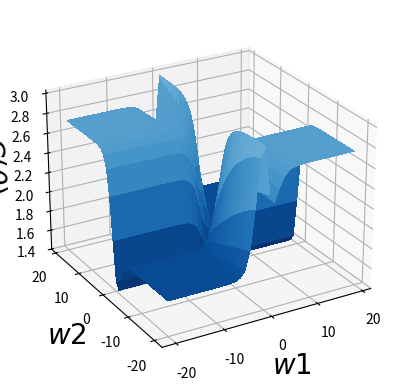

The matplotlib source for this figure:
#!/usr/bin/env python3
# -*- coding: utf-8 -*-
"""
Created on Sat Jul 10 08:59:10 2021

[redacted]

Python code for comparing L2 loss and the CE loss with an simple scenario.

"""
import numpy as np
import matplotlib.pyplot as plt

X = np.array([-3,-2,-1,1,2,3])
y = np.array([1, 0, 0, 1, 1, 0])

# =============================================================================
# Definition of Sigmoid function
# =============================================================================
def sigmoid(u):
    
    return 1/(1 + np.exp(-u))

# =============================================================================
# Definition of CE loss function
# =============================================================================
def celoss(w1, w2):

    n = y.shape[0]
    s = 0.0
    
    for i in range(n):
        y_hat = sigmoid(sigmoid(X[i]*w1)*w2)
        s += y[i]*np.log(y_hat) + (1 - y[i])*np.log(1 - y_hat)
    
    return -s/n

# =============================================================================
# Definition of L2 loss function
# =============================================================================
def loss2(w1, w2):
    
    n = y.shape[0]
    s = 0.0
    for i in range(n):
        y_hat = sigmoid(sigmoid(X[i]*w1)*w2)
        s += (y[i] - y_hat)**2
    
    return s


# =============================================================================
# Main code starts here
# =============================================================================
w1_min = -20
w1_max = 20
w2_min = -20
w2_max = 20

w1_range = np.arange(w1_min, w1_max, 1)
w2_range = np.arange(w2_min, w2_max, 1)

w1_grid, w2_grid = np.meshgrid(w1_range, w2_range)

# =============================================================================
# Select one of the following two options
# =============================================================================
loss_grid = loss2(w1_grid, w2_grid)
#loss_grid = celoss(w1_grid, w2_grid)


# =============================================================================
# Plotting the landscape
# =============================================================================
fig = plt.figure()
ax = plt.axes(projection='3d')

#ax.plot_wireframe(t1_arr, t2_arr, cost_arr,  color='black')
ax.plot_surface(w1_grid, w2_grid, loss_grid, cmap='Blues_r', linewidth=0,  antialiased=False, edgecolor='none', vmin =np.min(loss_grid), vmax =1.5*np.max(loss_grid)) #cmap='Blues_r',
ax.set_xlabel(r'$w1$', fontsize=20)
ax.set_yticks(2*np.array([-10, -5, 0, 5, 10]))
ax.set_xticks(2*np.array([-10, -5, 0, 5, 10]))
ax.set_ylabel(r'$w2$', fontsize=20)
ax.set_zlabel(r'$C(\theta)$', fontsize=20)  
ax.view_init(25, -120)